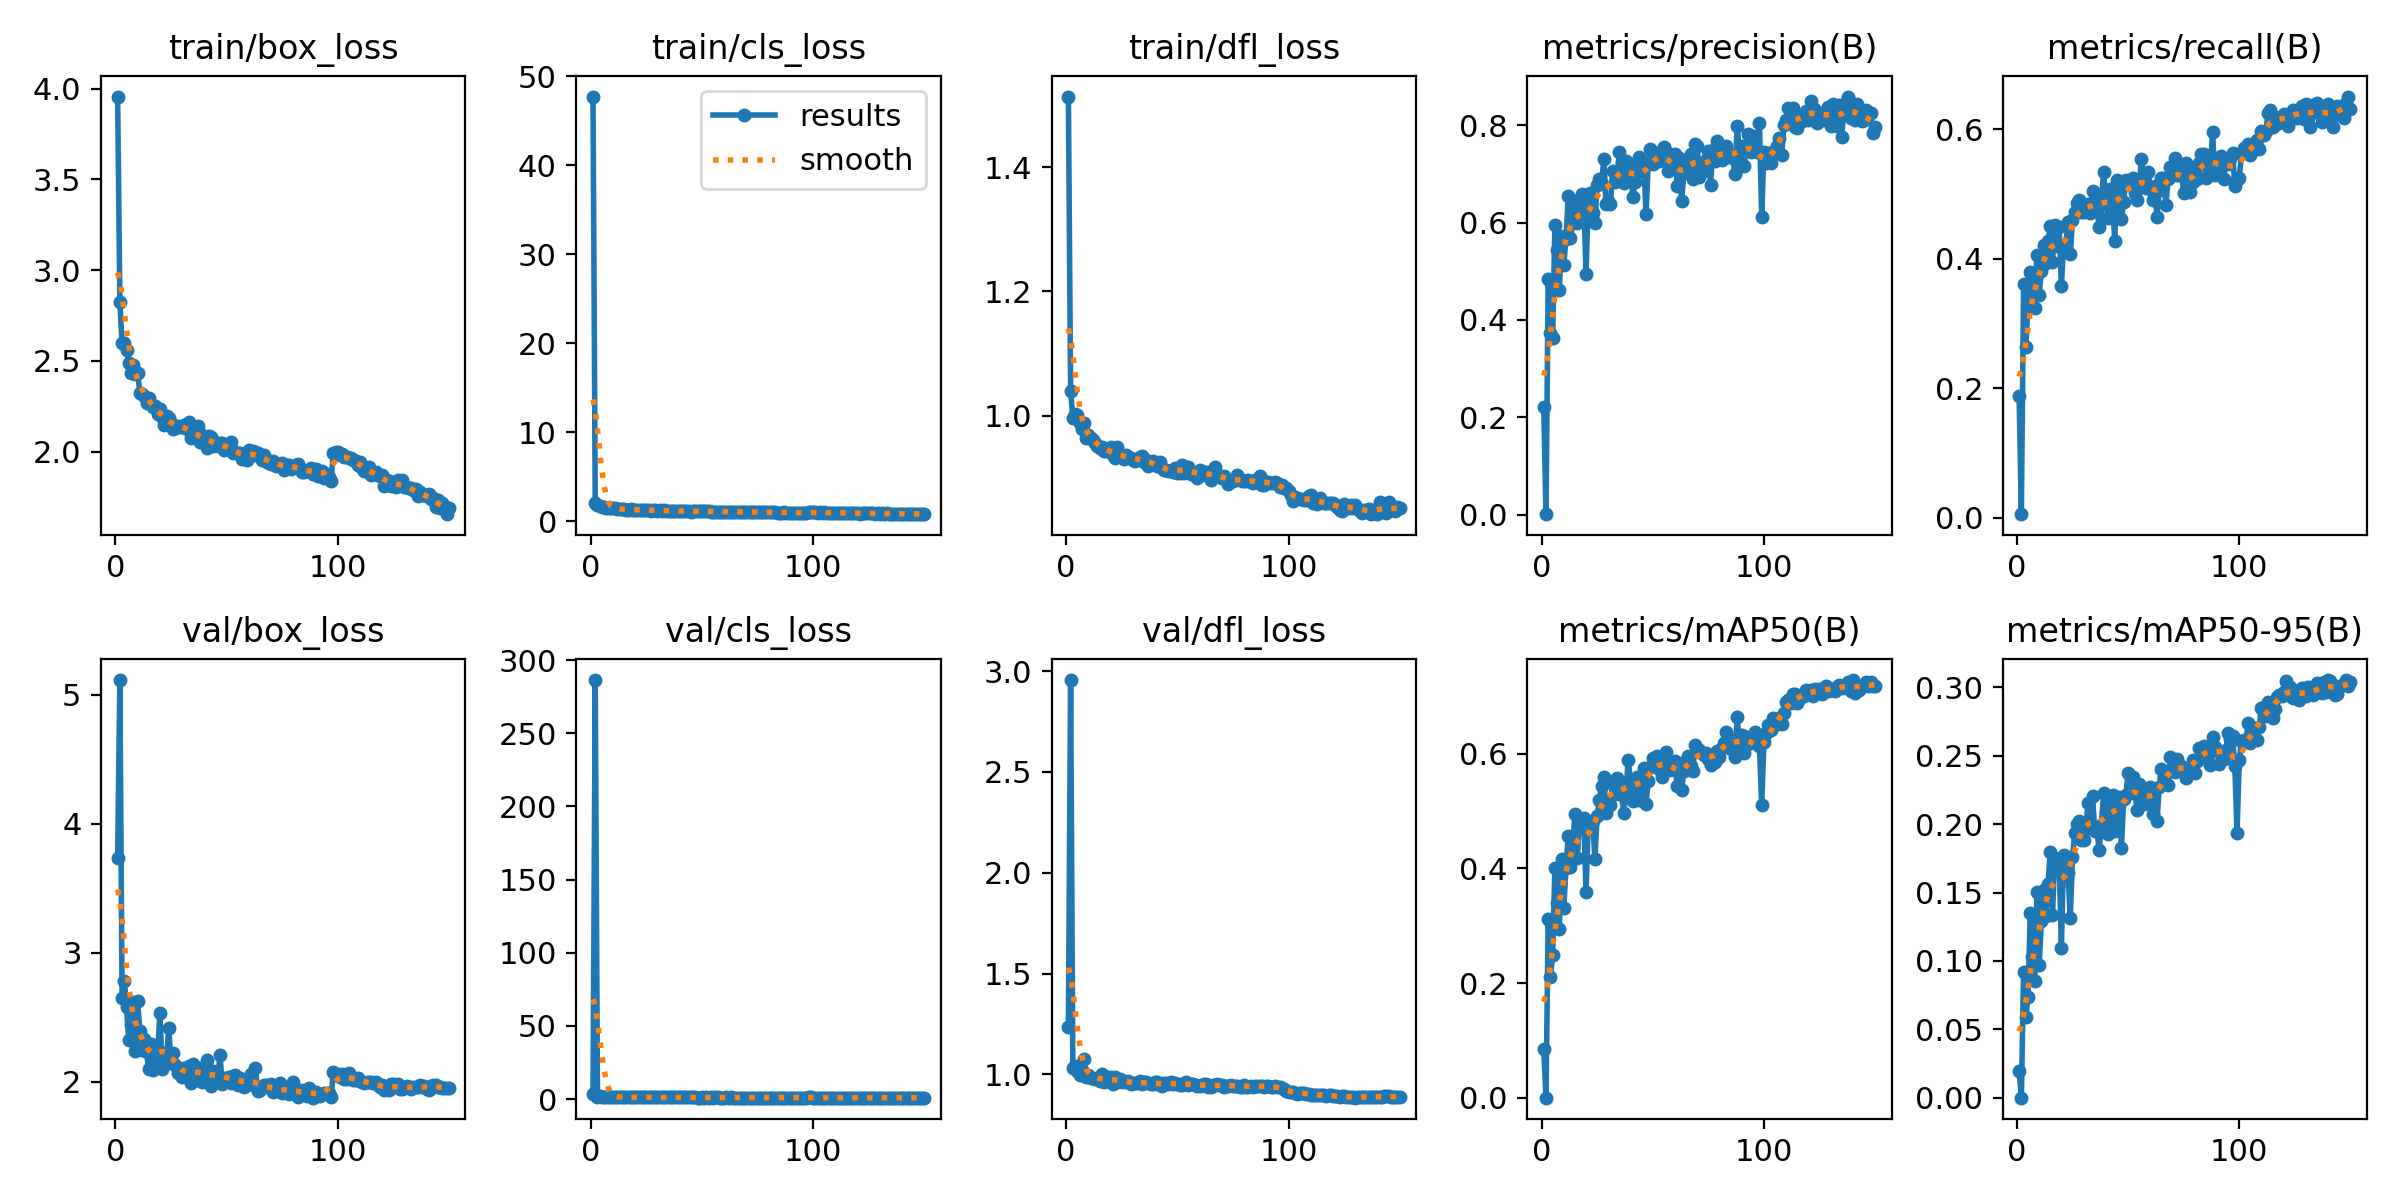

The table this chart was drawn from, first rows:
epoch, time, train/box_loss, train/cls_loss, train/dfl_loss, metrics/precision(B), metrics/recall(B), metrics/mAP50(B), metrics/mAP50-95(B), val/box_loss, val/cls_loss, val/dfl_loss, lr/pg0, lr/pg1, lr/pg2
1, 9.108, 3.957, 47.7, 1.513, 0.2205, 0.1873, 0.08467, 0.01976, 3.732, 3.562, 1.233, 0.0006522, 0.0006522, 0.0006522
2, 17.77, 2.825, 2.078, 1.039, 0.00153, 0.00551, 0.00016, 3e-05, 5.113, 286.4, 2.956, 0.00131, 0.00131, 0.00131
3, 25.96, 2.6, 1.822, 0.9971, 0.4852, 0.3608, 0.3125, 0.09181, 2.652, 1.718, 1.031, 0.001959, 0.001959, 0.001959
4, 34.03, 2.6, 1.731, 1.002, 0.3738, 0.2631, 0.2112, 0.0587, 2.784, 1.844, 1.039, 0.00196, 0.00196, 0.00196
5, 42.02, 2.557, 1.668, 1, 0.3629, 0.3303, 0.2492, 0.0734, 2.58, 1.731, 1.016, 0.001947, 0.001947, 0.001947
6, 50, 2.489, 1.584, 0.988, 0.5954, 0.3788, 0.4001, 0.135, 2.32, 1.561, 0.9979, 0.001934, 0.001934, 0.001934
7, 57.97, 2.434, 1.567, 0.979, 0.5434, 0.3457, 0.3404, 0.1029, 2.441, 1.632, 1.023, 0.001921, 0.001921, 0.001921
8, 65.94, 2.475, 1.561, 0.9883, 0.4606, 0.3237, 0.2941, 0.08528, 2.616, 1.608, 1.078, 0.001908, 0.001908, 0.001908
9, 73.92, 2.427, 1.533, 0.9637, 0.5733, 0.405, 0.4173, 0.1502, 2.24, 1.412, 0.9849, 0.001894, 0.001894, 0.001894
10, 82.23, 2.435, 1.469, 0.9694, 0.5129, 0.3443, 0.3303, 0.09681, 2.623, 1.502, 0.9971, 0.001881, 0.001881, 0.001881
11, 90.2, 2.321, 1.476, 0.9638, 0.5667, 0.3802, 0.4017, 0.1294, 2.394, 1.38, 0.9811, 0.001868, 0.001868, 0.001868
12, 98.17, 2.318, 1.441, 0.9608, 0.6538, 0.4215, 0.4561, 0.1522, 2.246, 1.403, 0.982, 0.001855, 0.001855, 0.001855
13, 106.2, 2.307, 1.406, 0.9563, 0.5677, 0.3939, 0.402, 0.1328, 2.332, 1.367, 0.9794, 0.001842, 0.001842, 0.001842
14, 114.1, 2.269, 1.424, 0.9521, 0.6006, 0.4267, 0.4373, 0.1561, 2.23, 1.469, 0.9798, 0.001828, 0.001828, 0.001828
15, 122.1, 2.294, 1.345, 0.9482, 0.645, 0.4504, 0.4944, 0.18, 2.097, 1.209, 0.9674, 0.001815, 0.001815, 0.001815
16, 130.1, 2.26, 1.334, 0.9494, 0.5984, 0.3953, 0.4178, 0.1337, 2.289, 1.296, 1.002, 0.001802, 0.001802, 0.001802
17, 138.1, 2.246, 1.337, 0.9429, 0.6147, 0.4526, 0.4759, 0.1751, 2.094, 1.211, 0.9624, 0.001789, 0.001789, 0.001789
18, 146.1, 2.249, 1.371, 0.9425, 0.6586, 0.4187, 0.4795, 0.1707, 2.145, 1.248, 0.9661, 0.001776, 0.001776, 0.001776
19, 154.4, 2.208, 1.325, 0.9455, 0.6535, 0.449, 0.4885, 0.1738, 2.21, 1.231, 0.985, 0.001762, 0.001762, 0.001762
20, 162.4, 2.237, 1.32, 0.9499, 0.4939, 0.3581, 0.3597, 0.1093, 2.533, 1.479, 0.9888, 0.001749, 0.001749, 0.001749
21, 170.4, 2.192, 1.303, 0.9366, 0.6427, 0.4212, 0.476, 0.1776, 2.096, 1.263, 0.9542, 0.001736, 0.001736, 0.001736
22, 178.4, 2.147, 1.286, 0.9314, 0.66, 0.4229, 0.4768, 0.1692, 2.222, 1.275, 0.9852, 0.001723, 0.001723, 0.001723
23, 186.3, 2.195, 1.336, 0.9493, 0.6204, 0.4569, 0.4832, 0.1644, 2.179, 1.247, 0.9636, 0.00171, 0.00171, 0.00171
24, 194.3, 2.183, 1.288, 0.9353, 0.5987, 0.4063, 0.4168, 0.1314, 2.418, 1.293, 0.9768, 0.001696, 0.001696, 0.001696
25, 202.3, 2.159, 1.256, 0.9363, 0.6761, 0.46, 0.4915, 0.1764, 2.148, 1.144, 0.9642, 0.001683, 0.001683, 0.001683
26, 210.6, 2.126, 1.234, 0.9297, 0.6896, 0.4712, 0.519, 0.1937, 2.222, 1.183, 0.9693, 0.00167, 0.00167, 0.00167
27, 218.5, 2.131, 1.218, 0.9364, 0.6786, 0.4857, 0.5431, 0.2003, 2.132, 1.143, 0.9601, 0.001657, 0.001657, 0.001657
28, 226.5, 2.141, 1.253, 0.9334, 0.7302, 0.4904, 0.5605, 0.2024, 2.068, 1.122, 0.9648, 0.001644, 0.001644, 0.001644
29, 234.5, 2.134, 1.239, 0.9319, 0.6382, 0.4724, 0.4966, 0.1883, 2.063, 1.122, 0.9543, 0.00163, 0.00163, 0.00163
30, 242.5, 2.138, 1.231, 0.9294, 0.6449, 0.4724, 0.5175, 0.1888, 2.04, 1.18, 0.9563, 0.001617, 0.001617, 0.001617
31, 251.6, 2.145, 1.24, 0.9271, 0.6389, 0.4752, 0.5114, 0.1978, 2.103, 1.128, 0.9583, 0.001604, 0.001604, 0.001604
32, 259.6, 2.127, 1.202, 0.9306, 0.7055, 0.4849, 0.5521, 0.2156, 2.038, 1.072, 0.9594, 0.001591, 0.001591, 0.001591
33, 267.6, 2.164, 1.261, 0.9331, 0.6822, 0.4702, 0.5308, 0.1974, 2.118, 1.205, 0.9672, 0.001578, 0.001578, 0.001578
34, 275.5, 2.075, 1.18, 0.9349, 0.6886, 0.5041, 0.5587, 0.2204, 1.989, 1.07, 0.9498, 0.001564, 0.001564, 0.001564
35, 283.5, 2.08, 1.195, 0.9263, 0.7439, 0.4835, 0.5419, 0.1952, 2.139, 1.105, 0.9621, 0.001551, 0.001551, 0.001551
36, 291.7, 2.096, 1.185, 0.9292, 0.7247, 0.4752, 0.5284, 0.1962, 2.079, 1.125, 0.9619, 0.001538, 0.001538, 0.001538
37, 299.7, 2.141, 1.206, 0.9185, 0.6817, 0.449, 0.4967, 0.1813, 2.071, 1.11, 0.9572, 0.001525, 0.001525, 0.001525
38, 307.7, 2.055, 1.172, 0.9254, 0.726, 0.489, 0.5389, 0.1996, 2.108, 1.133, 0.9517, 0.001512, 0.001512, 0.001512
39, 315.7, 2.092, 1.212, 0.9266, 0.7024, 0.5344, 0.5891, 0.2226, 1.999, 1.076, 0.9507, 0.001498, 0.001498, 0.001498
40, 323.7, 2.074, 1.164, 0.922, 0.721, 0.4862, 0.5522, 0.2092, 2.077, 1.118, 0.9606, 0.001485, 0.001485, 0.001485
41, 331.6, 2.018, 1.126, 0.9197, 0.6527, 0.4628, 0.5178, 0.1931, 2.171, 1.152, 0.9627, 0.001472, 0.001472, 0.001472
42, 339.6, 2.085, 1.165, 0.926, 0.6833, 0.5069, 0.5559, 0.2152, 1.991, 1.078, 0.9472, 0.001459, 0.001459, 0.001459
43, 347.6, 2.079, 1.172, 0.9166, 0.7027, 0.4885, 0.5589, 0.2215, 1.969, 1.053, 0.9415, 0.001446, 0.001446, 0.001446
44, 355.6, 2.032, 1.155, 0.9131, 0.7346, 0.427, 0.5194, 0.1954, 2.084, 1.143, 0.9565, 0.001432, 0.001432, 0.001432
45, 363.9, 2.05, 1.115, 0.9124, 0.7061, 0.5207, 0.56, 0.2163, 2.046, 1.07, 0.9569, 0.001419, 0.001419, 0.001419
46, 371.9, 2.03, 1.151, 0.9108, 0.7239, 0.5165, 0.5746, 0.2202, 2.008, 1.101, 0.9525, 0.001406, 0.001406, 0.001406
47, 379.8, 2.047, 1.146, 0.9111, 0.6181, 0.4614, 0.5133, 0.1824, 2.21, 1.243, 0.9619, 0.001393, 0.001393, 0.001393
48, 387.8, 2.049, 1.143, 0.9099, 0.7224, 0.4876, 0.5526, 0.2185, 1.984, 1.046, 0.9533, 0.00138, 0.00138, 0.00138
49, 395.7, 2.011, 1.129, 0.9159, 0.7507, 0.5207, 0.5775, 0.2217, 2.03, 1.047, 0.9572, 0.001366, 0.001366, 0.001366
50, 403.8, 2.026, 1.129, 0.9086, 0.7211, 0.5165, 0.5931, 0.2371, 2.005, 1.052, 0.9536, 0.001353, 0.001353, 0.001353
51, 411.9, 2.017, 1.142, 0.9072, 0.7388, 0.5193, 0.5834, 0.2231, 2.038, 1.037, 0.9494, 0.00134, 0.00134, 0.00134
52, 420, 2.055, 1.141, 0.9205, 0.7418, 0.5248, 0.5956, 0.2344, 1.987, 1.086, 0.9459, 0.001327, 0.001327, 0.001327
53, 428, 1.991, 1.124, 0.9086, 0.7267, 0.5014, 0.573, 0.2242, 2.043, 1.042, 0.9556, 0.001314, 0.001314, 0.001314
54, 436, 2, 1.104, 0.9173, 0.7457, 0.4904, 0.5589, 0.2107, 2.053, 1.111, 0.96, 0.0013, 0.0013, 0.0013
55, 443.9, 1.991, 1.07, 0.9171, 0.7559, 0.5118, 0.594, 0.2291, 1.971, 1.009, 0.9459, 0.001287, 0.001287, 0.001287
56, 451.8, 1.992, 1.115, 0.9067, 0.7309, 0.5538, 0.6035, 0.2225, 2.028, 1.072, 0.9535, 0.001274, 0.001274, 0.001274
57, 459.8, 1.958, 1.082, 0.9093, 0.7057, 0.5251, 0.5817, 0.2145, 1.997, 1.053, 0.9512, 0.001261, 0.001261, 0.001261
58, 467.7, 1.987, 1.112, 0.9061, 0.7408, 0.5083, 0.5721, 0.2245, 1.956, 1.036, 0.9479, 0.001248, 0.001248, 0.001248
59, 475.7, 1.953, 1.112, 0.8999, 0.7252, 0.5343, 0.5803, 0.2214, 1.992, 1.041, 0.9432, 0.001234, 0.001234, 0.001234
60, 483.6, 2.007, 1.087, 0.9121, 0.74, 0.5069, 0.5867, 0.227, 2.013, 1.024, 0.9443, 0.001221, 0.001221, 0.001221
... 90 more rows
